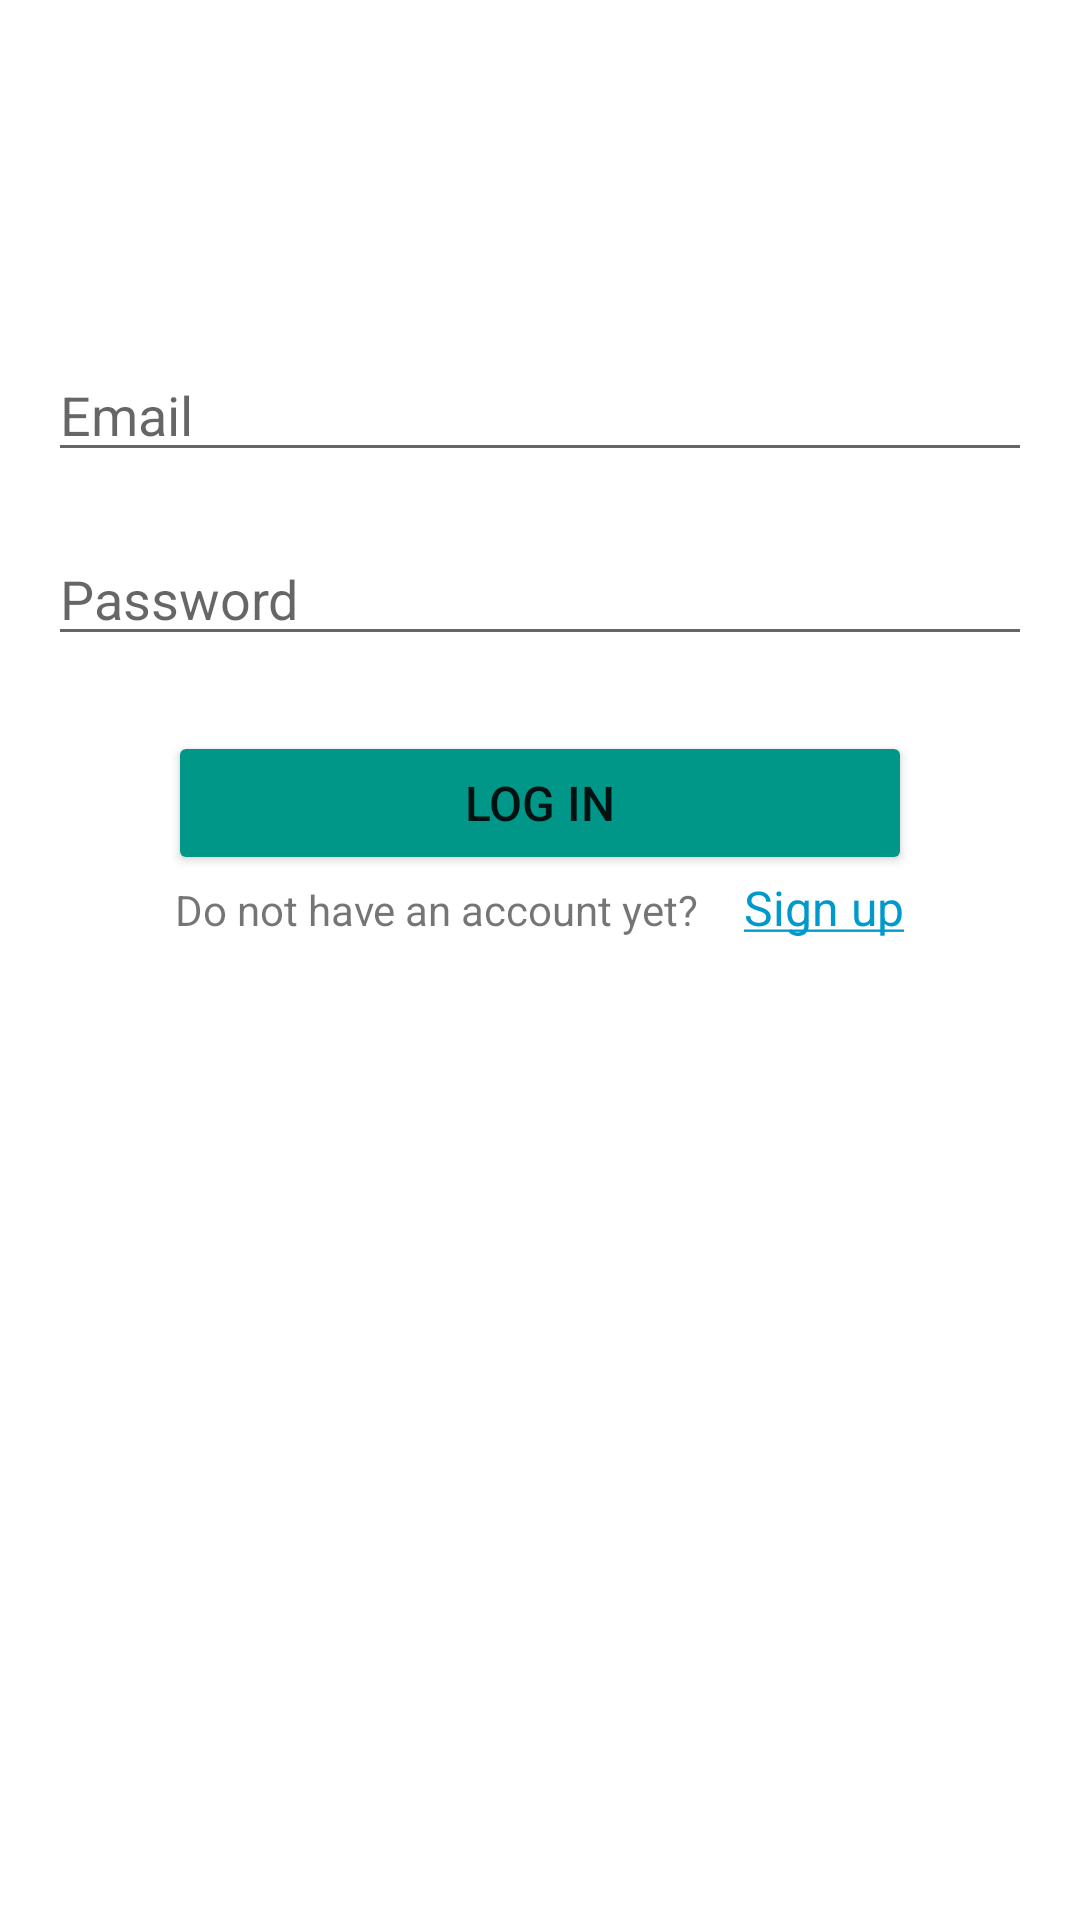

Here is an Android app screen rendered from its layout file. Give the layout XML and the strings, colors and styles it references.
<!-- AndroidManifest.xml: application theme Theme.Hostel -->
<!-- res/layout/log_in.xml -->
<?xml version="1.0" encoding="utf-8"?>
<ScrollView xmlns:android="http://schemas.android.com/apk/res/android"
    xmlns:app="http://schemas.android.com/apk/res-auto"
    android:layout_width="match_parent"
    android:layout_height="match_parent">

    <LinearLayout
        android:layout_width="match_parent"
        android:layout_height="wrap_content"
        android:gravity="center"
        android:orientation="vertical"
        android:padding="16dp">

        <EditText
            android:id="@+id/logInEmail"
            android:layout_width="match_parent"
            android:layout_height="wrap_content"
            android:layout_marginTop="100dp"
            android:hint="Email"
            android:inputType="textEmailAddress"
            android:selectAllOnFocus="true" />

        <EditText
            android:id="@+id/logInPassword"
            android:layout_width="match_parent"
            android:layout_height="wrap_content"
            android:layout_marginTop="20dp"
            android:hint="Password"
            android:inputType="textPassword" />

        <Button
            android:id="@+id/logInButton"
            android:layout_width="match_parent"
            android:layout_height="wrap_content"
            android:layout_marginStart="40dp"
            android:layout_marginTop="25dp"
            android:layout_marginEnd="40dp"
            android:onClick="login"
            android:text="log In"
            android:textSize="16sp"
            app:backgroundTint="#009688" />

        <LinearLayout
            android:layout_width="match_parent"
            android:layout_height="wrap_content"
            android:layout_marginBottom="30dp"
            android:gravity="center_horizontal"
            android:orientation="horizontal">

            <TextView
                android:id="@+id/editText8"
                android:layout_width="wrap_content"
                android:layout_height="wrap_content"
                android:layout_marginEnd="15dp"
                android:text="Do not have an account yet?" />

            <TextView
                android:layout_width="wrap_content"
                android:layout_height="wrap_content"
                android:onClick="openSignupActivity"
                android:text="@string/sign_up"
                android:textColor="@android:color/holo_blue_dark"
                android:textSize="16sp" />
        </LinearLayout>

        <ProgressBar
            android:indeterminateTint="@color/dark_green"
            android:id="@+id/progress_circular"
            android:layout_width="wrap_content"
            android:layout_height="wrap_content"
            android:visibility="invisible" />

    </LinearLayout>

</ScrollView>
<!-- resources referenced by this layout -->
<resources>
  <color name="dark_green">#009688</color>
  <string name="sign_up"><u>Sign up</u></string>
  <style name="Theme.Hostel" parent="Theme.MaterialComponents.DayNight.DarkActionBar">
          
          <item name="colorPrimary">@color/purple_500</item>
          <item name="colorPrimaryVariant">@color/purple_700</item>
          <item name="colorOnPrimary">@color/white</item>
          
          <item name="colorSecondary">@color/teal_200</item>
          <item name="colorSecondaryVariant">@color/teal_700</item>
          <item name="colorOnSecondary">@color/black</item>
          
          <item name="android:statusBarColor" tools:targetApi="l">?attr/colorPrimaryVariant</item>
          
      </style>
  <color name="purple_500">@color/dark_green</color>
  <color name="purple_700">#006f64</color>
  <color name="white">#FFFFFFFF</color>
  <color name="teal_200">#FF03DAC5</color>
  <color name="teal_700">#FF018786</color>
  <color name="black">#FF000000</color>
</resources>
